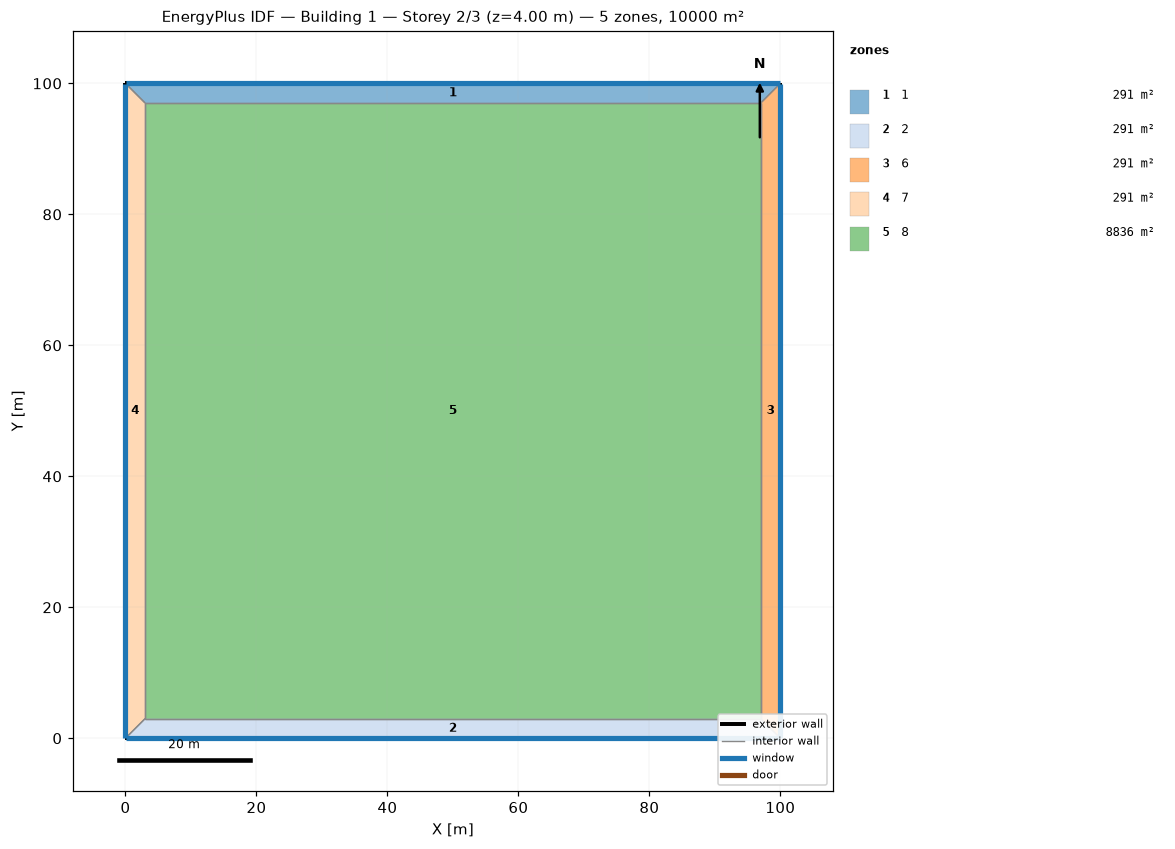
=== STOREY PLAN SPEC (per zone: floor XY polygon, exterior-wall plan segments, windows/doors) ===
zone 1: 1  (291.0 m²)
  floor: (0.00, 100.00) (100.00, 100.00) (97.00, 97.00) (3.00, 97.00)
  exterior wall: (100.00, 100.00) – (0.00, 100.00)  [100.0 m]
    window: (99.97, 100.00) – (0.03, 100.00)  [60.0 m²]
  interior walls: 3
zone 2: 2  (291.0 m²)
  floor: (100.00, 0.00) (0.00, 0.00) (3.00, 3.00) (97.00, 3.00)
  exterior wall: (0.00, 0.00) – (100.00, 0.00)  [100.0 m]
    window: (0.03, 0.00) – (99.97, 0.00)  [60.0 m²]
  interior walls: 3
zone 3: 6  (291.0 m²)
  floor: (100.00, 100.00) (100.00, 0.00) (97.00, 3.00) (97.00, 97.00)
  exterior wall: (100.00, 0.00) – (100.00, 100.00)  [100.0 m]
    window: (100.00, 0.03) – (100.00, 99.97)  [60.0 m²]
  interior walls: 3
zone 4: 7  (291.0 m²)
  floor: (0.00, 0.00) (0.00, 100.00) (3.00, 97.00) (3.00, 3.00)
  exterior wall: (0.00, 100.00) – (0.00, 0.00)  [100.0 m]
    window: (0.00, 99.97) – (0.00, 0.03)  [60.0 m²]
  interior walls: 3
zone 5: 8  (8836.0 m²)
  floor: (3.00, 3.00) (3.00, 97.00) (97.00, 97.00) (97.00, 3.00)
  interior walls: 4

=== DERIVED (storey summary) ===
Building: Building 1
Storey: 2 of 3  (floor level z = 4.00 m)
Storey gross floor area: 10000.0 m²
Zones on this storey: 5
  - 1: floor 291.0 m²; exterior wall 100.0 m (400.0 m²); 1 window(s) 60.0 m²; WWR 15.0%
  - 2: floor 291.0 m²; exterior wall 100.0 m (400.0 m²); 1 window(s) 60.0 m²; WWR 15.0%
  - 6: floor 291.0 m²; exterior wall 100.0 m (400.0 m²); 1 window(s) 60.0 m²; WWR 15.0%
  - 7: floor 291.0 m²; exterior wall 100.0 m (400.0 m²); 1 window(s) 60.0 m²; WWR 15.0%
  - 8: floor 8836.0 m²
Zone adjacency (shared interzone walls):
  - 1 ↔ 6
  - 1 ↔ 7
  - 1 ↔ 8
  - 2 ↔ 6
  - 2 ↔ 7
  - 2 ↔ 8
  - 6 ↔ 8
  - 7 ↔ 8